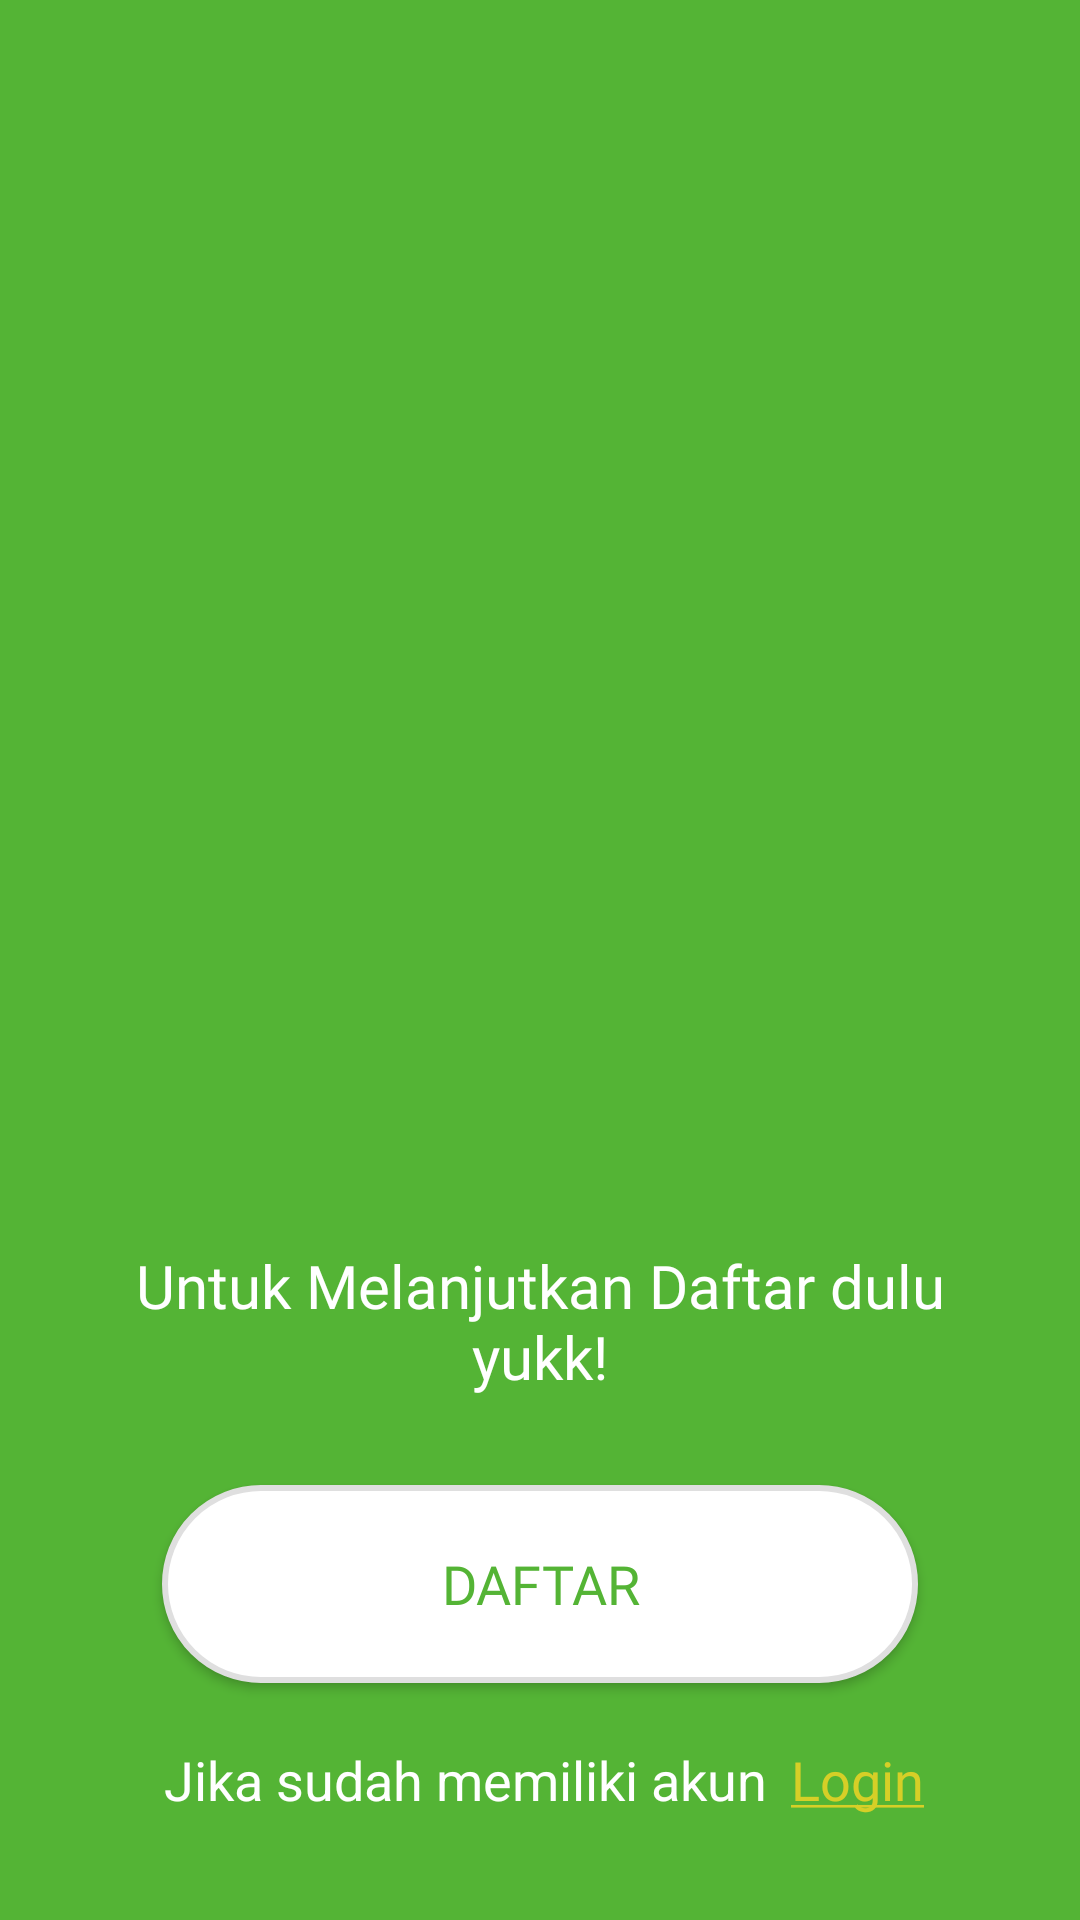

Write the Android layout XML for this screen, with the resource values it uses.
<!-- AndroidManifest.xml: application theme Theme.CapstonePesaing -->
<!-- res/layout/activity_pre_login.xml -->
<?xml version="1.0" encoding="utf-8"?>
<androidx.constraintlayout.widget.ConstraintLayout xmlns:android="http://schemas.android.com/apk/res/android"
    xmlns:app="http://schemas.android.com/apk/res-auto"
    xmlns:tools="http://schemas.android.com/tools"
    android:layout_width="match_parent"
    android:layout_height="match_parent"
    android:background="@color/colorPrimary"
    tools:context=".ui.register.PreLogin">

    <ImageView
        android:id="@+id/imageView2"
        android:layout_width="291dp"
        android:layout_height="406dp"
        android:src="@drawable/prelogin"
        app:layout_constraintEnd_toEndOf="parent"
        app:layout_constraintStart_toStartOf="parent"
        app:layout_constraintTop_toTopOf="parent" />

    <TextView
        android:id="@+id/textView3"
        android:layout_width="311dp"
        android:layout_height="69dp"
        android:fontFamily="@font/roboto_bold"
        android:gravity="center"
        android:text="@string/txt_pre_login"
        android:textColor="@color/white"
        android:textSize="20sp"
        app:layout_constraintEnd_toEndOf="parent"
        app:layout_constraintStart_toStartOf="parent"
        app:layout_constraintTop_toBottomOf="@+id/imageView2" />

    <androidx.appcompat.widget.AppCompatButton
        android:id="@+id/toRegister"
        android:layout_width="0dp"
        android:layout_height="wrap_content"
        android:layout_marginStart="50dp"
        android:layout_marginEnd="50dp"
        android:layout_marginTop="16dp"
        android:background="@drawable/btn"
        android:fontFamily="@font/roboto_bold"
        android:textSize="18sp"
        android:text="@string/title_activity_register"
        android:textColor="@color/colorPrimary"
        app:layout_constraintEnd_toEndOf="parent"
        app:layout_constraintStart_toStartOf="parent"
        app:layout_constraintTop_toBottomOf="@+id/textView3" />

    <TextView
        android:id="@+id/textView4"
        android:layout_width="wrap_content"
        android:layout_height="wrap_content"
        android:layout_marginTop="16dp"
        android:layout_marginEnd="50dp"
        android:text="@string/txt_pre_login2"
        android:textColor="@color/white"
        android:textSize="18sp"
        app:layout_constraintEnd_toEndOf="parent"
        app:layout_constraintStart_toStartOf="parent"
        app:layout_constraintTop_toBottomOf="@+id/toRegister" />

    <TextView
        android:id="@+id/toLogin"
        android:layout_width="wrap_content"
        android:layout_height="wrap_content"
        android:layout_marginStart="8dp"
        android:fontFamily="@font/roboto_bold"
        android:text="@string/txt_to_login"
        android:textColor="@color/colorx"
        android:textSize="18sp"
        app:layout_constraintStart_toEndOf="@+id/textView4"
        app:layout_constraintTop_toTopOf="@+id/textView4"
        app:layout_constraintBottom_toBottomOf="@id/textView4"/>

</androidx.constraintlayout.widget.ConstraintLayout>
<!-- resources referenced by this layout -->
<resources>
  <color name="colorPrimary">#54B435</color>
  <color name="colorx">#D6CF27</color>
  <color name="white">#FFFFFFFF</color>
  <!-- drawable btn (drawable) -->
  <?xml version="1.0" encoding="utf-8"?>
  <selector xmlns:android="http://schemas.android.com/apk/res/android">
      <item android:state_pressed="true" >
          <layer-list>
              <item android:bottom="4dp" android:left="4dp" android:right="4dp" android:top="4dp">
                  <shape android:shape="rectangle">
                      <solid android:color="#c4c4c4c4"/>
                      <corners android:radius="20dp"/>
                      <size android:width="396dp" android:height="66dp"/>
                  </shape>
              </item>
          </layer-list>
      </item>
  
      <item >
          <layer-list>
              <item android:bottom="4dp" android:left="4dp" android:right="4dp" android:top="4dp">
                  <shape android:shape="rectangle">
                      <solid android:color="#ffffff"/>
                      <corners android:radius="50dp"/>
                      <size  android:width="396dp" android:height="66dp"/>
                      <stroke android:width="2dp"
                          android:color="#DFDFDF"/>
                  </shape>
              </item>
          </layer-list>
      </item>
  </selector>
  <string name="title_activity_register">Daftar</string>
  <string name="txt_pre_login">Untuk Melanjutkan Daftar dulu yukk!</string>
  <string name="txt_pre_login2">Jika sudah memiliki akun</string>
  <string name="txt_to_login"><u>Login</u></string>
  <style name="Theme.CapstonePesaing" parent="Theme.MaterialComponents.Light.DarkActionBar">
          
  
          <item name="colorPrimaryVariant">@color/purple_700</item>
          <item name="colorOnPrimary">@color/white</item>
          
          <item name="colorSecondary">@color/teal_200</item>
          <item name="colorSecondaryVariant">@color/teal_700</item>
          <item name="colorOnSecondary">@color/black</item>
          
          <item name="android:statusBarColor">?attr/colorPrimaryVariant</item>
          
  
          <item name="colorPrimary">@color/colorPrimary</item>
          <item name="colorPrimaryDark">@color/colorPrimaryDark</item>
          <item name="colorAccent">@color/colorAccent</item>
      </style>
  <color name="purple_700">#FF3700B3</color>
  <color name="teal_200">#FF03DAC5</color>
  <color name="teal_700">#FF018786</color>
  <color name="black">#FF000000</color>
  <color name="colorPrimaryDark">#00574B</color>
  <color name="colorAccent">#D81B60</color>
</resources>
